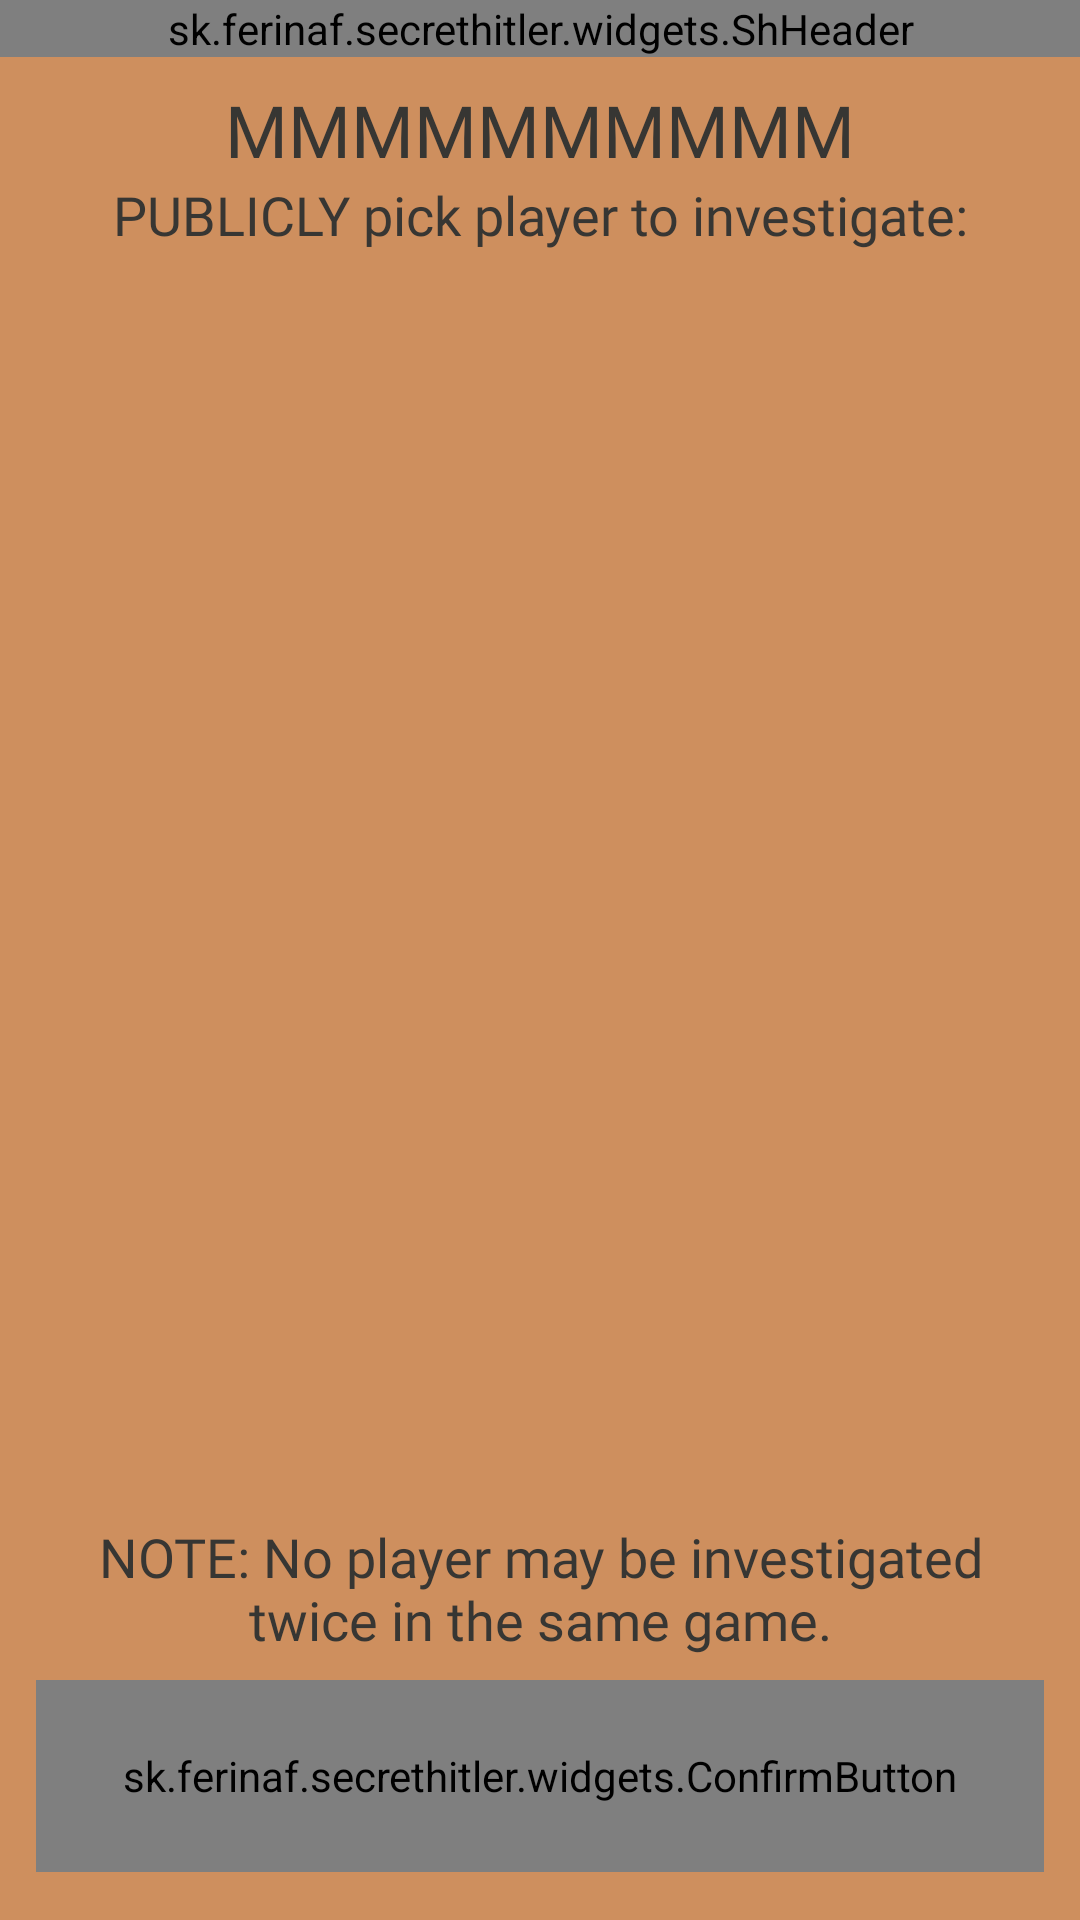

Reconstruct the res/layout file that produces this screen, plus the resources it refers to.
<!-- AndroidManifest.xml: application theme AppTheme.NoActionBar -->
<!-- res/layout/fragment_investigate_pick.xml -->
<?xml version="1.0" encoding="utf-8"?>
<LinearLayout xmlns:android="http://schemas.android.com/apk/res/android"
    xmlns:app="http://schemas.android.com/apk/res-auto"
    xmlns:tools="http://schemas.android.com/tools"
    android:layout_width="match_parent"
    android:layout_height="match_parent"
    android:background="@color/backgroundBlended"
    android:orientation="vertical">

    <sk.ferinaf.secrethitler.widgets.ShHeader
        android:id="@+id/investigate_pick_header"
        android:layout_width="match_parent"
        android:layout_height="wrap_content"
        app:ShHeader_color="@color/secretGray"
        app:ShHeader_private="false"
        app:ShHeader_text_color="@color/backgroundBlended"
        app:ShHeader_text_title="@string/investigation" />


    <TextView
        android:id="@+id/investigate_pick_investigatingPlayer_textView"
        android:layout_width="match_parent"
        android:layout_height="wrap_content"
        android:layout_marginStart="16dp"
        android:layout_marginTop="8dp"
        android:layout_marginEnd="16dp"
        android:fontFamily="@font/sh_font"
        android:text="MMMMMMMMMM"
        android:textColor="@color/secretGray"
        android:textAlignment="center"
        android:textSize="24sp"
        tools:ignore="HardcodedText" />

    <TextView
        android:layout_width="match_parent"
        android:layout_height="wrap_content"
        android:layout_marginStart="16dp"
        android:layout_marginEnd="16dp"
        android:fontFamily="@font/rokkitt_bold"
        android:textColor="@color/secretGray"
        android:text="@string/investigate_pick_player"
        android:textAlignment="center"
        android:textSize="18sp" />

    <androidx.recyclerview.widget.RecyclerView
        android:id="@+id/investigate_pickPlayer_recyclerView"
        android:layout_width="match_parent"
        android:layout_height="0dp"
        android:layout_marginTop="8dp"
        android:layout_marginBottom="8dp"
        android:layout_weight="1"
        tools:listitem="@layout/item_player_cell" />

    <TextView
        android:layout_width="match_parent"
        android:layout_height="wrap_content"
        android:layout_marginStart="12dp"
        android:layout_marginEnd="12dp"
        android:layout_marginBottom="8dp"
        android:fontFamily="@font/rokkitt_regular"
        android:text="@string/investigation_restriction"
        android:textAlignment="center"
        android:textColor="@color/secretGray"
        android:textSize="18sp" />

    <sk.ferinaf.secrethitler.widgets.ConfirmButton
        android:id="@+id/investigate_pick_confirmButton"
        android:layout_width="match_parent"
        android:layout_height="64dp"
        android:layout_marginStart="12dp"
        android:layout_marginEnd="12dp"
        android:layout_marginBottom="16dp"
        app:ConfirmButton_TextColor="@color/secretGray"
        app:cardCornerRadius="16dp"
        app:cardElevation="4dp" />

</LinearLayout>
<!-- res/layout/item_player_cell.xml (included above) -->
<?xml version="1.0" encoding="utf-8"?>
<LinearLayout
    xmlns:android="http://schemas.android.com/apk/res/android"
    xmlns:app="http://schemas.android.com/apk/res-auto"
    xmlns:tools="http://schemas.android.com/tools"
    android:layout_width="match_parent"
    android:layout_height="48dp"
    android:orientation="horizontal">

    <androidx.cardview.widget.CardView
        android:id="@+id/item_playerCell_cardView"
        android:layout_width="match_parent"
        android:layout_height="match_parent"
        app:cardElevation="0dp"
        app:cardCornerRadius="8dp"
        app:cardBackgroundColor="@color/backgroundYellow"
        android:layout_marginStart="12dp"
        android:layout_marginTop="4dp"
        android:layout_marginEnd="12dp"
        android:layout_marginBottom="4dp">

        <LinearLayout
            android:layout_width="match_parent"
            android:layout_height="match_parent"
            android:orientation="horizontal"
            android:gravity="center_vertical"
            android:paddingStart="16dp"
            android:paddingEnd="16dp">

            <TextView
                android:id="@+id/item_player_playerName"
                android:layout_width="0dp"
                android:layout_height="wrap_content"
                android:layout_weight="1"
                android:fontFamily="@font/futura_bold"
                android:text="MMMMMMMMMM"
                android:textColor="@color/addPlayer_item"
                android:textSize="14sp"
                tools:ignore="RtlHardcoded" />

            <ImageView
                android:id="@+id/item_player_roleImage"
                android:layout_width="100dp"
                android:layout_height="match_parent"
                android:tint="@color/addPlayer_item"
                app:srcCompat="@drawable/img_chancellor"
                android:layout_marginStart="4dp"
                android:layout_marginEnd="0dp"/>

            <ImageView
                android:id="@+id/item_player_notHitler"
                android:layout_width="40dp"
                android:layout_height="32dp"
                android:tint="@color/addPlayer_item"
                app:srcCompat="@drawable/ic_finger"
                android:layout_marginStart="4dp"
                android:layout_marginEnd="0dp" />

        </LinearLayout>

    </androidx.cardview.widget.CardView>

</LinearLayout>
<!-- resources referenced by this layout -->
<resources>
  <color name="addPlayer_item">@color/secretGray</color>
  <color name="backgroundBlended">#ce8f5e</color>
  <color name="backgroundYellow">#e0a96d</color>
  <color name="secretGray">#373633</color>
  <!-- drawable ic_finger: png bitmap (drawable, 19286 bytes) -->
  <!-- drawable img_chancellor: png bitmap (drawable, 17930 bytes) -->
  <string name="investigate_pick_player">PUBLICLY pick player to investigate:</string>
  <string name="investigation">INVESTIGATION</string>
  <string name="investigation_restriction">NOTE: No player may be investigated twice in the same game.</string>
  <style name="AppTheme.NoActionBar" parent="Theme.AppCompat.Light.DarkActionBar">
          <item name="windowActionBar">false</item>
          <item name="windowNoTitle">true</item>
          <item name="android:windowFullscreen">true</item>
          
          <item name="colorPrimary">@color/backgroundOrange</item>
          <item name="colorPrimaryDark">@color/secretGray</item>
          <item name="colorAccent">@color/secretWhite</item>
          <item name="playerListTextStyle">@style/PlayerResultStyle</item>
      </style>
  <color name="backgroundOrange">#ca714d</color>
  <color name="secretWhite">#f3e5c3</color>
  <style name="PlayerResultStyle">
          <item name="android:textColor">@color/secretGray</item>
          <item name="android:layout_width">match_parent</item>
          <item name="android:layout_height">wrap_content</item>
          <item name="android:textAlignment">center</item>
          <item name="android:textSize">18sp</item>
          <item name="android:fontFamily">@font/rokkitt_bold</item>
      </style>
</resources>
